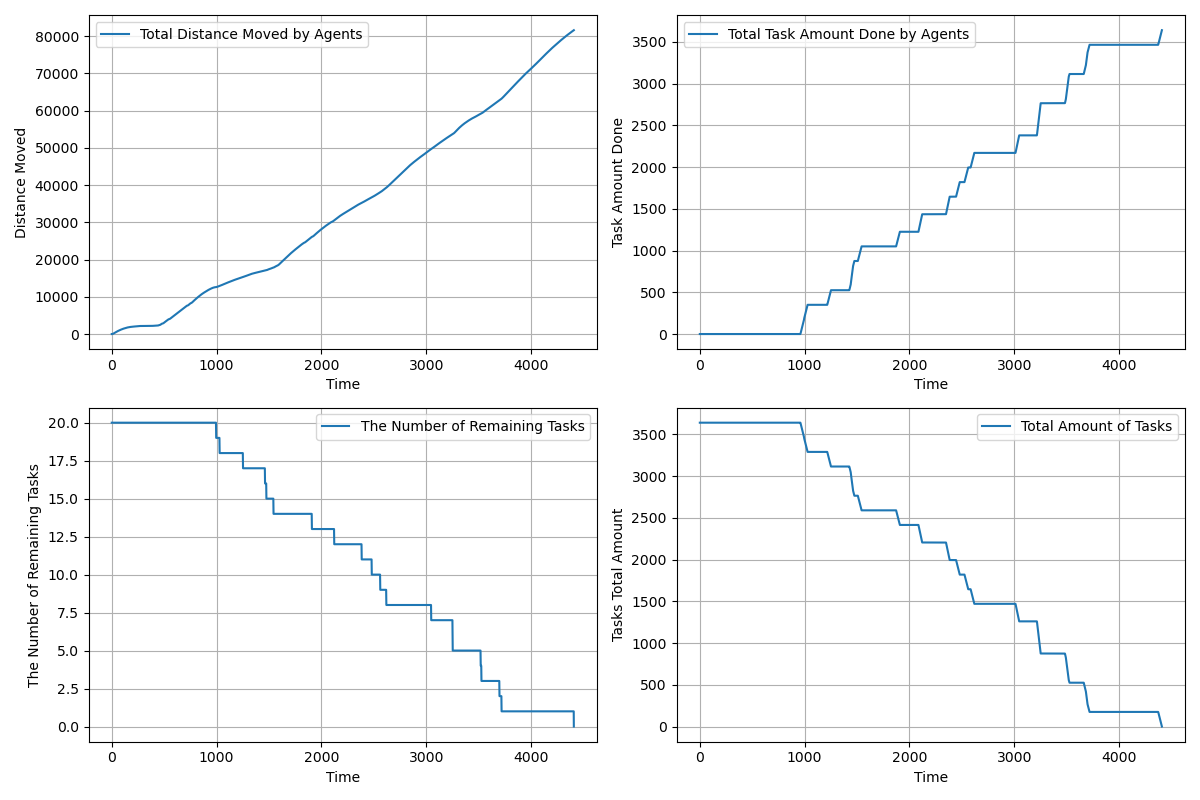

Source data for this figure (header and first rows):
time, agents_total_distance_moved, agents_total_task_amount_done, completed_tasks, remaining_tasks, tasks_total_amount_left
1.0, 1.5, 0.0, 0, 20, 3640
2.0, 2.45, 0.0, 0, 20, 3640
3.0, 3.902, 0.0, 0, 20, 3640
4.0, 6.174, 0.0, 0, 20, 3640
5.0, 9.33, 0.0, 0, 20, 3640
6.0, 13.39, 0.0, 0, 20, 3640
7.0, 18.34, 0.0, 0, 20, 3640
8.0, 24.19, 0.0, 0, 20, 3640
9.0, 30.95, 0.0, 0, 20, 3640
10.0, 38.6, 0.0, 0, 20, 3640
11.0, 47.15, 0.0, 0, 20, 3640
12.0, 56.6, 0.0, 0, 20, 3640
13.0, 66.96, 0.0, 0, 20, 3640
14.0, 78.21, 0.0, 0, 20, 3640
15.0, 90.36, 0.0, 0, 20, 3640
16.0, 103.4, 0.0, 0, 20, 3640
17.0, 117.4, 0.0, 0, 20, 3640
18.0, 132.2, 0.0, 0, 20, 3640
19.0, 147.1, 0.0, 0, 20, 3640
20.0, 162.8, 0.0, 0, 20, 3640
21.0, 179.3, 0.0, 0, 20, 3640
22.0, 196.2, 0.0, 0, 20, 3640
23.0, 213.2, 0.0, 0, 20, 3640
24.0, 230.2, 0.0, 0, 20, 3640
25.0, 247.2, 0.0, 0, 20, 3640
26.0, 264.2, 0.0, 0, 20, 3640
27.0, 281.2, 0.0, 0, 20, 3640
28.0, 298.2, 0.0, 0, 20, 3640
29.0, 315.2, 0.0, 0, 20, 3640
30.0, 332.2, 0.0, 0, 20, 3640
31.0, 349.2, 0.0, 0, 20, 3640
32.0, 366.2, 0.0, 0, 20, 3640
33.0, 383.2, 0.0, 0, 20, 3640
34.0, 400.2, 0.0, 0, 20, 3640
35.0, 417.2, 0.0, 0, 20, 3640
36.0, 434.2, 0.0, 0, 20, 3640
37.0, 451.2, 0.0, 0, 20, 3640
38.0, 468.2, 0.0, 0, 20, 3640
39.0, 485.1, 0.0, 0, 20, 3640
40.0, 502.1, 0.0, 0, 20, 3640
41.0, 519, 0.0, 0, 20, 3640
42.0, 535.9, 0.0, 0, 20, 3640
43.0, 551.9, 0.0, 0, 20, 3640
44.0, 567.9, 0.0, 0, 20, 3640
45.0, 583.9, 0.0, 0, 20, 3640
46.0, 599.9, 0.0, 0, 20, 3640
47.0, 615.9, 0.0, 0, 20, 3640
48.0, 631.9, 0.0, 0, 20, 3640
49.0, 647.9, 0.0, 0, 20, 3640
50.0, 663.9, 0.0, 0, 20, 3640
51.0, 679.9, 0.0, 0, 20, 3640
52.0, 694.9, 0.0, 0, 20, 3640
53.0, 709.9, 0.0, 0, 20, 3640
54.0, 724.9, 0.0, 0, 20, 3640
55.0, 739.9, 0.0, 0, 20, 3640
56.0, 754.9, 0.0, 0, 20, 3640
57.0, 769.8, 0.0, 0, 20, 3640
58.0, 784.7, 0.0, 0, 20, 3640
59.0, 798.7, 0.0, 0, 20, 3640
60.0, 812.7, 0.0, 0, 20, 3640
... 4,348 more rows
